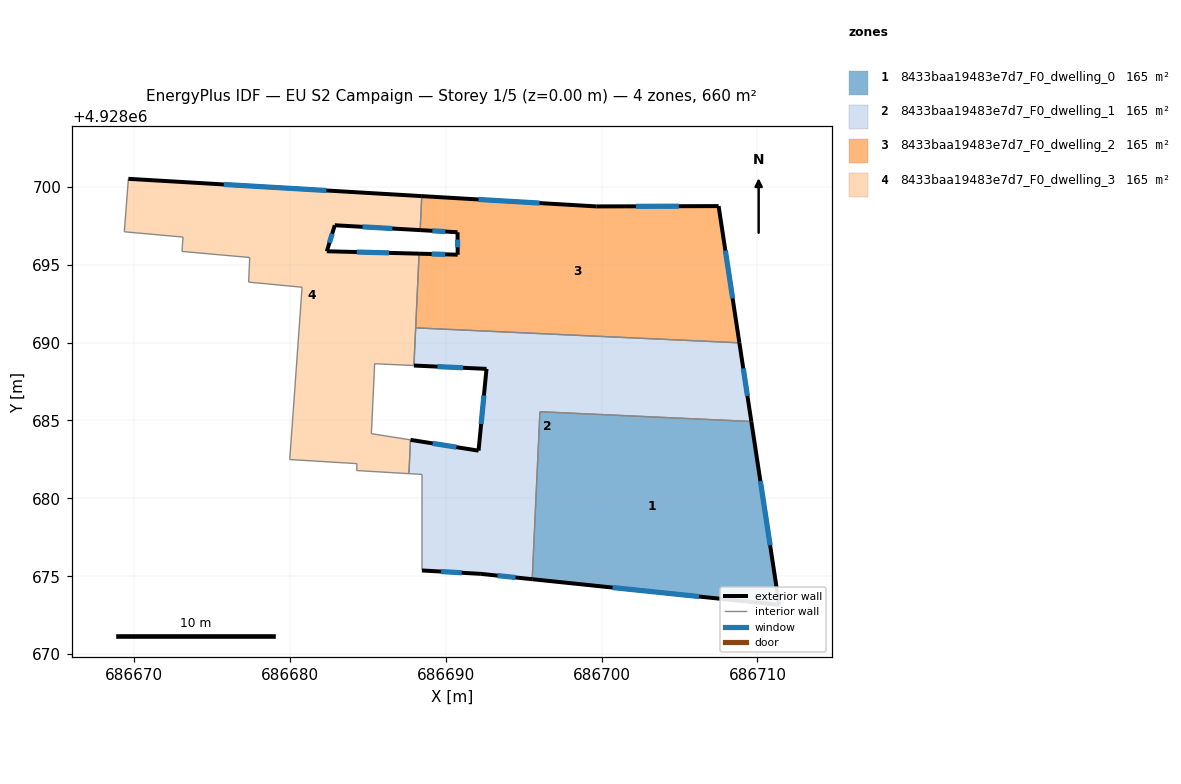
=== STOREY PLAN SPEC (per zone: floor XY polygon, exterior-wall plan segments, windows/doors) ===
zone 1: 8433baa19483e7d7_F0_dwelling_0  (164.9 m²)
  floor: (686709.61, 4928684.93) (686711.40, 4928673.16) (686695.55, 4928674.81) (686696.04, 4928685.56)
  exterior wall: (686711.40, 4928673.16) – (686709.61, 4928684.93)  [11.9 m]
    window: (686710.82, 4928676.99) – (686710.19, 4928681.11)  [4.4 m²]
  exterior wall: (686695.55, 4928674.81) – (686711.40, 4928673.16)  [15.9 m]
    window: (686700.70, 4928674.28) – (686706.24, 4928673.70)  [5.8 m²]
  interior walls: 2
zone 2: 8433baa19483e7d7_F0_dwelling_1  (165.0 m²)
  floor: (686708.84, 4928689.99) (686709.61, 4928684.93) (686696.04, 4928685.56) (686695.55, 4928674.81) (686692.25, 4928675.15) (686688.47, 4928675.37) (686688.47, 4928681.54) (686687.63, 4928681.59) (686687.73, 4928683.75) (686692.10, 4928683.06) (686692.61, 4928688.31) (686687.95, 4928688.53) (686688.06, 4928690.95)
  exterior wall: (686692.25, 4928675.15) – (686695.55, 4928674.81)  [3.3 m]
    window: (686693.32, 4928675.04) – (686694.47, 4928674.92)  [1.2 m²]
  exterior wall: (686688.47, 4928675.37) – (686692.25, 4928675.15)  [3.8 m]
    window: (686689.70, 4928675.30) – (686691.02, 4928675.22)  [1.4 m²]
  exterior wall: (686692.10, 4928683.06) – (686687.73, 4928683.75)  [4.4 m]
    window: (686690.68, 4928683.29) – (686689.15, 4928683.53)  [1.6 m²]
  exterior wall: (686692.61, 4928688.31) – (686692.10, 4928683.06)  [5.3 m]
    window: (686692.44, 4928686.61) – (686692.27, 4928684.77)  [1.9 m²]
  exterior wall: (686687.95, 4928688.53) – (686692.61, 4928688.31)  [4.7 m]
    window: (686689.47, 4928688.46) – (686691.10, 4928688.38)  [1.7 m²]
  exterior wall: (686709.61, 4928684.93) – (686708.84, 4928689.99)  [5.1 m]
    window: (686709.36, 4928686.58) – (686709.09, 4928688.34)  [1.9 m²]
  interior walls: 7
zone 3: 8433baa19483e7d7_F0_dwelling_2  (164.9 m²)
  floor: (686707.51, 4928698.76) (686708.84, 4928689.99) (686688.06, 4928690.95) (686688.28, 4928695.71) (686690.76, 4928695.64) (686690.75, 4928697.08) (686688.35, 4928697.22) (686688.45, 4928699.40) (686699.66, 4928698.74)
  exterior wall: (686690.76, 4928695.64) – (686688.28, 4928695.71)  [2.5 m]
    window: (686689.96, 4928695.66) – (686689.09, 4928695.69)  [0.9 m²]
  exterior wall: (686690.75, 4928697.08) – (686690.76, 4928695.64)  [1.4 m]
    window: (686690.75, 4928696.61) – (686690.76, 4928696.11)  [0.5 m²]
  exterior wall: (686688.35, 4928697.22) – (686690.75, 4928697.08)  [2.4 m]
    window: (686689.13, 4928697.18) – (686689.97, 4928697.13)  [0.9 m²]
  exterior wall: (686699.66, 4928698.74) – (686688.45, 4928699.40)  [11.2 m]
    window: (686696.02, 4928698.96) – (686692.10, 4928699.19)  [4.1 m²]
  exterior wall: (686707.51, 4928698.76) – (686699.66, 4928698.74)  [7.9 m]
    window: (686704.96, 4928698.76) – (686702.21, 4928698.75)  [2.9 m²]
  exterior wall: (686708.84, 4928689.99) – (686707.51, 4928698.76)  [8.9 m]
    window: (686708.41, 4928692.84) – (686707.94, 4928695.91)  [3.3 m²]
  interior walls: 3
zone 4: 8433baa19483e7d7_F0_dwelling_3  (164.9 m²)
  floor: (686688.45, 4928699.40) (686688.35, 4928697.22) (686682.87, 4928697.53) (686682.36, 4928695.86) (686688.28, 4928695.71) (686687.95, 4928688.53) (686685.43, 4928688.64) (686685.22, 4928684.15) (686687.73, 4928683.75) (686687.63, 4928681.59) (686684.28, 4928681.79) (686684.30, 4928682.23) (686679.98, 4928682.49) (686680.77, 4928693.55) (686677.34, 4928693.88) (686677.41, 4928695.46) (686673.06, 4928695.85) (686673.13, 4928696.77) (686669.36, 4928697.11) (686669.62, 4928700.51)
  exterior wall: (686688.45, 4928699.40) – (686669.62, 4928700.51)  [18.9 m]
    window: (686682.33, 4928699.76) – (686675.75, 4928700.15)  [6.9 m²]
  exterior wall: (686682.87, 4928697.53) – (686688.35, 4928697.22)  [5.5 m]
    window: (686684.65, 4928697.43) – (686686.57, 4928697.32)  [2.0 m²]
  exterior wall: (686682.36, 4928695.86) – (686682.87, 4928697.53)  [1.7 m]
    window: (686682.53, 4928696.41) – (686682.71, 4928696.99)  [0.6 m²]
  exterior wall: (686688.28, 4928695.71) – (686682.36, 4928695.86)  [5.9 m]
    window: (686686.36, 4928695.76) – (686684.29, 4928695.81)  [2.2 m²]
  interior walls: 17

=== DERIVED (storey summary) ===
Building: EU S2 Campaign
Storey: 1 of 5  (floor level z = 0.00 m)
Storey gross floor area: 659.8 m²
Zones on this storey: 4
  - 8433baa19483e7d7_F0_dwelling_0: floor 164.9 m²; exterior wall 27.8 m (83.5 m²); 2 window(s) 10.2 m²; WWR 12.2%
  - 8433baa19483e7d7_F0_dwelling_1: floor 165.0 m²; exterior wall 26.6 m (79.7 m²); 6 window(s) 9.7 m²; WWR 12.2%
  - 8433baa19483e7d7_F0_dwelling_2: floor 164.9 m²; exterior wall 34.3 m (102.8 m²); 6 window(s) 12.6 m²; WWR 12.2%
  - 8433baa19483e7d7_F0_dwelling_3: floor 164.9 m²; exterior wall 32.0 m (96.1 m²); 4 window(s) 11.7 m²; WWR 12.2%
Zone adjacency (shared interzone walls):
  - 8433baa19483e7d7_F0_dwelling_0 ↔ 8433baa19483e7d7_F0_dwelling_1
  - 8433baa19483e7d7_F0_dwelling_1 ↔ 8433baa19483e7d7_F0_dwelling_2
  - 8433baa19483e7d7_F0_dwelling_1 ↔ 8433baa19483e7d7_F0_dwelling_3
  - 8433baa19483e7d7_F0_dwelling_2 ↔ 8433baa19483e7d7_F0_dwelling_3